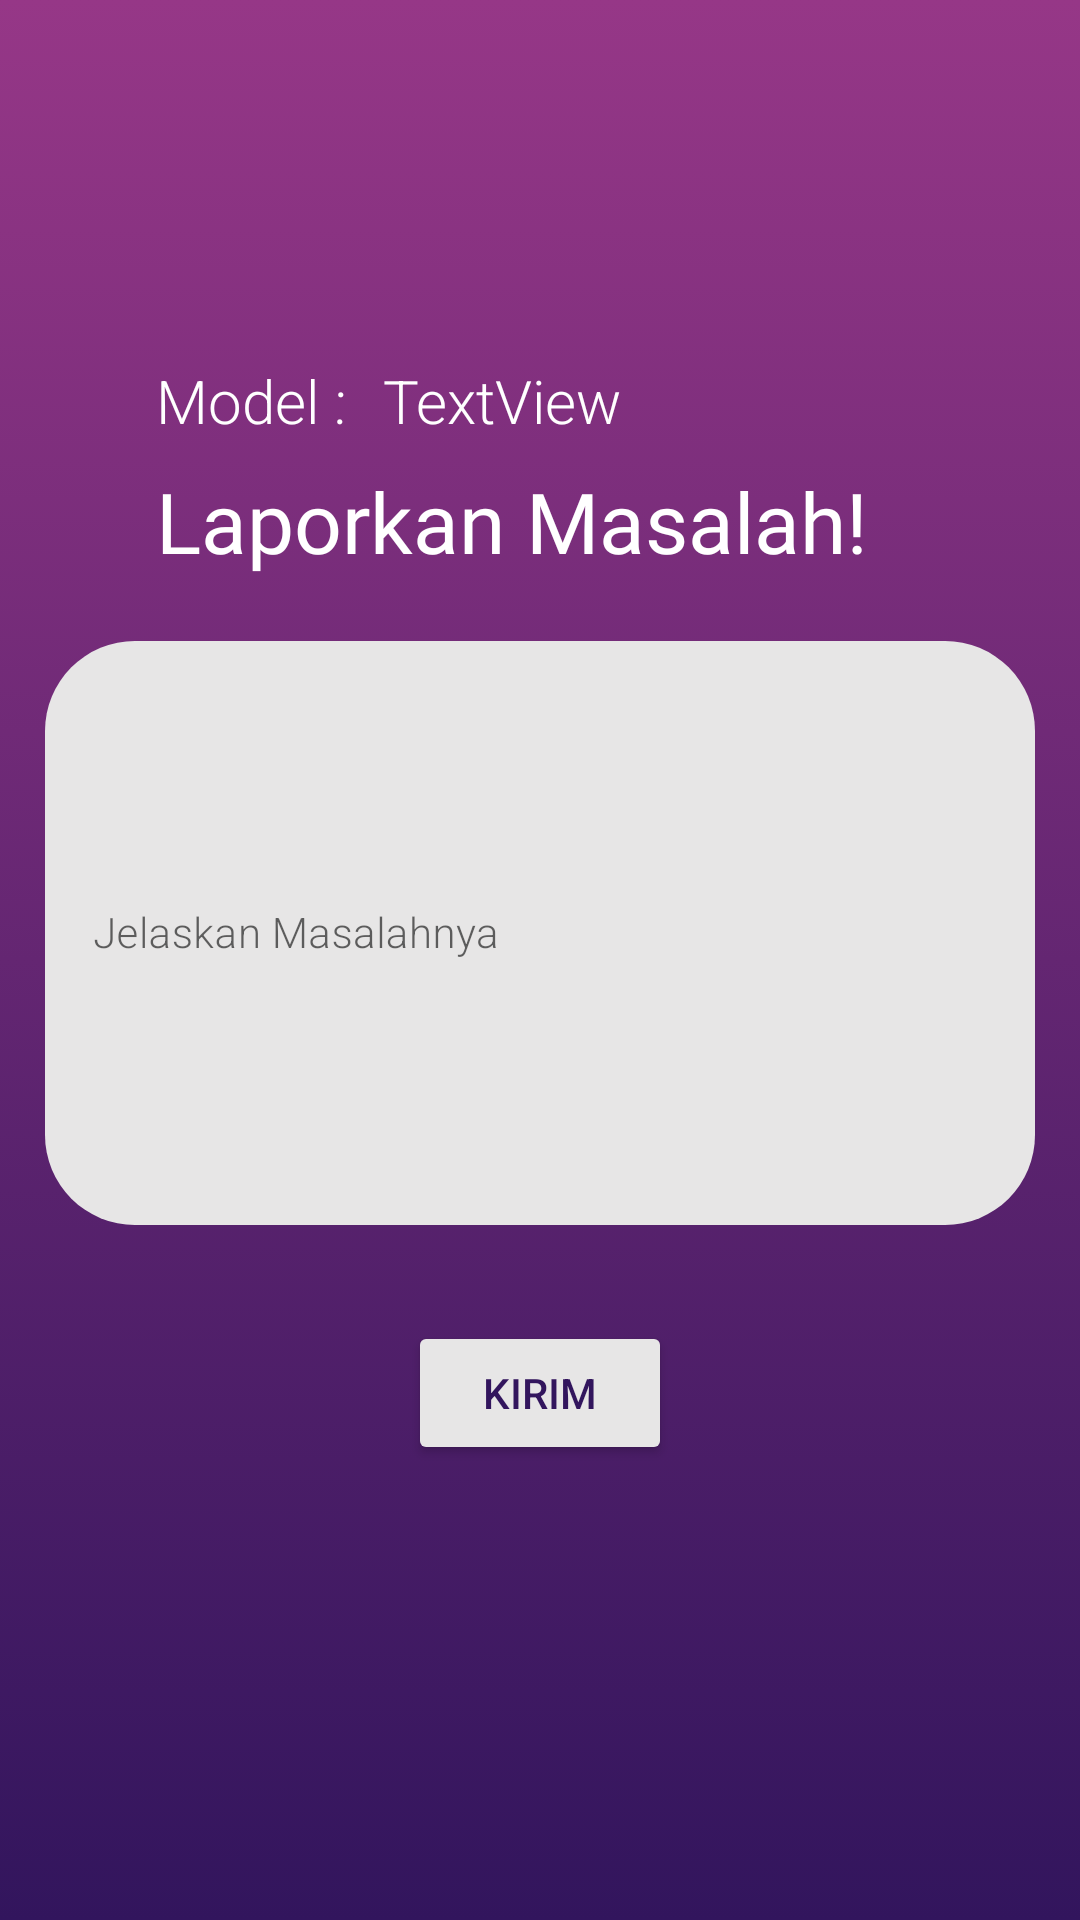

Here is an Android app screen rendered from its layout file. Give the layout XML and the strings, colors and styles it references.
<!-- AndroidManifest.xml: application theme Theme.TestCell -->
<!-- res/layout/activity_bug_report.xml -->
<?xml version="1.0" encoding="utf-8"?>
<androidx.constraintlayout.widget.ConstraintLayout xmlns:android="http://schemas.android.com/apk/res/android"
    xmlns:app="http://schemas.android.com/apk/res-auto"
    xmlns:tools="http://schemas.android.com/tools"
    android:layout_width="match_parent"
    android:layout_height="match_parent"
    android:background="@drawable/bg_color"
    tools:context=".bugReportAct">

    <androidx.constraintlayout.widget.Group
        android:id="@+id/centerGroupBugReport"
        android:layout_width="wrap_content"
        android:layout_height="wrap_content"
        android:layout_centerInParent="true"
        android:layout_centerHorizontal="true"
        android:layout_marginTop="8dp"
        app:layout_constraintEnd_toEndOf="parent"
        app:layout_constraintStart_toStartOf="parent"
        app:layout_constraintTop_toTopOf="parent" />

    <com.google.android.material.textfield.TextInputLayout
        android:id="@+id/Masalah"
        style="@style/Widget.MaterialComponents.TextInputLayout.OutlinedBox"
        android:layout_width="330dp"
        android:layout_height="200dp"
        android:layout_marginTop="16dp"
        app:layout_constraintEnd_toEndOf="@+id/centerGroupBugReport"
        app:layout_constraintStart_toStartOf="@+id/centerGroupBugReport"
        app:layout_constraintTop_toBottomOf="@+id/textView13">

        <com.google.android.material.textfield.TextInputEditText
            android:id="@+id/laporanMasalah"
            android:layout_width="match_parent"
            android:layout_height="match_parent"
            android:background="@drawable/main_rect"
            android:fontFamily="sans-serif-light"
            android:hint="Jelaskan Masalahnya"
            android:textColor="@color/dark_purple"
            android:textSize="14sp" />
    </com.google.android.material.textfield.TextInputLayout>

    <TextView
        android:id="@+id/textView8"
        android:layout_width="wrap_content"
        android:layout_height="wrap_content"
        android:layout_marginStart="52dp"
        android:layout_marginTop="120dp"
        android:fontFamily="sans-serif-light"
        android:text="Model :"
        android:textColor="@color/white"
        android:textSize="20sp"
        app:layout_constraintStart_toStartOf="parent"
        app:layout_constraintTop_toTopOf="parent" />

    <TextView
        android:id="@+id/textView13"
        android:layout_width="wrap_content"
        android:layout_height="wrap_content"
        android:layout_marginStart="52dp"
        android:layout_marginTop="8dp"
        android:fontFamily="@font/lalezar"
        android:text="@string/laporkan"
        android:textColor="@color/white"
        android:textSize="28sp"
        app:layout_constraintStart_toStartOf="parent"
        app:layout_constraintTop_toBottomOf="@+id/textView8" />

    <TextView
        android:id="@+id/deviceMBugReport"
        android:layout_width="wrap_content"
        android:layout_height="wrap_content"
        android:layout_marginStart="12dp"
        android:fontFamily="sans-serif-light"
        android:text="TextView"
        android:textColor="@color/white"
        android:textSize="20sp"
        app:layout_constraintBottom_toBottomOf="@+id/textView8"
        app:layout_constraintStart_toEndOf="@+id/textView8"
        app:layout_constraintTop_toTopOf="@+id/textView8" />

    <Button
        android:id="@+id/tombolReport"
        android:layout_width="wrap_content"
        android:layout_height="wrap_content"
        android:layout_marginTop="32dp"
        android:text="@string/kirim"
        android:textColor="@color/dark_purple"
        app:backgroundTint="@color/button"
        app:layout_constraintEnd_toEndOf="@+id/Masalah"
        app:layout_constraintStart_toStartOf="@+id/Masalah"
        app:layout_constraintTop_toBottomOf="@+id/Masalah" />

</androidx.constraintlayout.widget.ConstraintLayout>
<!-- resources referenced by this layout -->
<resources>
  <color name="button">#E7E6E6</color>
  <color name="dark_purple">#32155D</color>
  <color name="white">#FFFFFFFF</color>
  <!-- drawable bg_color (drawable) -->
  <?xml version="1.0" encoding="utf-8"?>
  <selector xmlns:android="http://schemas.android.com/apk/res/android">
  
      <item>
          <shape>
              <gradient
                  android:startColor="#32155D"
                  android:endColor="#963787"
                  android:angle="90"
                  />
          </shape>
      </item>
  
  </selector>
  <!-- drawable main_rect (drawable) -->
  <?xml version="1.0" encoding="utf-8"?>
  <selector xmlns:android="http://schemas.android.com/apk/res/android">
      <item>
          <shape>
              <size
                  android:width="914px"
                  android:height="1426px"
                  />
              <gradient
                  android:endColor="#E7E6E6"
                  android:startColor="#E7E6E6"
                  android:angle="90"
                  />
              <corners
                  android:bottomLeftRadius="30dp"
                  android:bottomRightRadius="30dp"
                  android:topLeftRadius="30dp"
                  android:topRightRadius="30dp"
                  />
          </shape>
      </item>
  </selector>
  <string name="kirim">Kirim</string>
  <string name="laporkan">Laporkan Masalah!</string>
  <style name="Theme.TestCell" parent="Theme.MaterialComponents.DayNight.DarkActionBar">
          
          <item name="colorPrimary">@color/purple_500</item>
          <item name="colorPrimaryVariant">@color/purple_700</item>
          <item name="colorOnPrimary">@color/white</item>
          
          <item name="colorSecondary">@color/teal_200</item>
          <item name="colorSecondaryVariant">@color/teal_700</item>
          <item name="colorOnSecondary">@color/black</item>
          
          <item name="android:statusBarColor" tools:targetApi="l">?attr/colorPrimaryVariant</item>
          
      </style>
  <color name="purple_500">#FF6200EE</color>
  <color name="purple_700">#FF3700B3</color>
  <color name="teal_200">#FF03DAC5</color>
  <color name="teal_700">#FF018786</color>
  <color name="black">#FF000000</color>
</resources>
